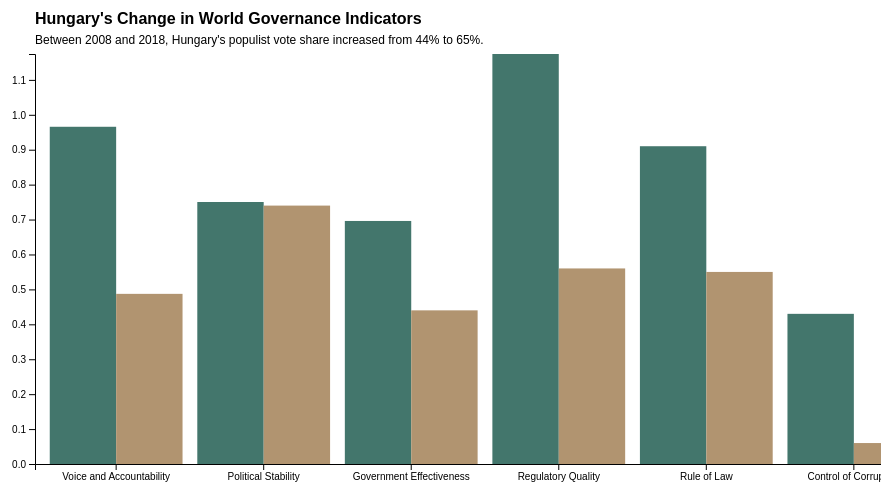
D3 v5 page, settled after 480 driven frames (8 s of simulated time); the page loaded 1 data file(s).


// ── script.js
// Load the data from the CSV file
d3.csv("hungarycsv.csv").then(function(data) {
    // Convert strings to numbers
    data.forEach(function(d) {
        d["2008"] = +d["2008"];
        d["2018"] = +d["2018"];
    });

    var margin = {top: 60, right: 20, bottom: 30, left: 40},
        width = 960 - margin.left - margin.right,
        height = 500 - margin.top - margin.bottom;

    var svg = d3.select("#chart").append("svg")
        .attr("width", width + margin.left + margin.right)
        .attr("height", height + margin.top + margin.bottom);

    // Add Title
    svg.append("text")
        .attr("x", margin.left)             
        .attr("y", 30)
        .attr("text-anchor", "left")  
        .style("font-size", "16px") 
        .style("font-weight", "bold")  
        .text("Hungary's Change in World Governance Indicators");

    // Add Subtitle
    svg.append("text")
        .attr("x", margin.left)
        .attr("y", 50)
        .attr("text-anchor", "left")
        .style("font-size", "12px")
        .text("Between 2008 and 2018, Hungary's populist vote share increased from 44% to 65%.");

    var chartGroup = svg.append("g")
        .attr("transform", "translate(" + margin.left + "," + margin.top + ")");

    var x = d3.scaleBand()
        .range([0, width])
        .padding(0.1);
    var y = d3.scaleLinear()
        .range([height, 0]);

    x.domain(data.map(function(d) { return d.wgi; }));
    y.domain([0, d3.max(data, function(d) { return Math.max(d["2008"], d["2018"]); })]);

    chartGroup.selectAll(".bar2008")
        .data(data)
        .enter().append("rect")
        .attr("class", "bar bar2008")
        .attr("x", function(d) { return x(d.wgi); })
        .attr("width", x.bandwidth() / 2)
        .attr("y", function(d) { return y(d["2008"]); })
        .attr("height", function(d) { return height - y(d["2008"]); })
        .style("fill", "#43766C"); // Set color for 2008 bars

    chartGroup.selectAll(".bar2018")
        .data(data)
        .enter().append("rect")
        .attr("class", "bar")
        .attr("x", function(d) { return x(d.wgi) + x.bandwidth() / 2; })
        .attr("width", x.bandwidth() / 2)
        .attr("y", function(d) { return y(d["2018"]); })
        .attr("height", function(d) { return height - y(d["2018"]); })
        .style("fill", "#B19470"); // Set color for 2018 bars

    chartGroup.append("g")
        .attr("transform", "translate(0," + height + ")")
        .call(d3.axisBottom(x));

    chartGroup.append("g")
        .call(d3.axisLeft(y));
}).catch(function(error){
    console.error("Error loading the CSV file:", error);
});


### data: hungarycsv.csv
wgi, 2008, 2018
Voice and Accountability, 0.9657, 0.4872
Political Stability, 0.7503, 0.74
Government Effectiveness, 0.696, 0.44
Regulatory Quality, 1.174, 0.56
Rule of Law, 0.91, 0.55
Control of Corruption, 0.43, 0.06